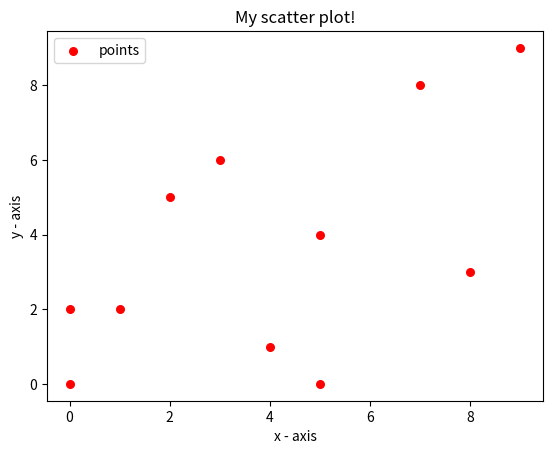

This figure's Python source:
import matplotlib.pyplot as plt

x = [1,4,5,7,2,3,5,8,9,0,0]
y = [2,1,4,8,5,6,0,3,9,2,0]

plt.scatter(x, y, label= "points", color= "red",marker= "o", s=30)

plt.xlabel('x - axis')
plt.ylabel('y - axis')
plt.title('My scatter plot!')

plt.legend()

plt.show()

